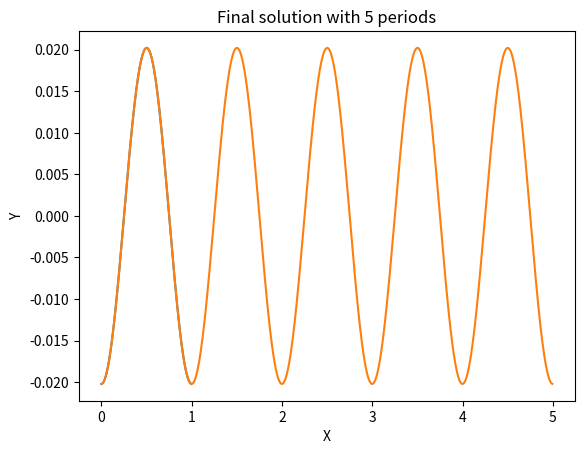

Generate this figure with matplotlib:
import numpy as np
import matplotlib.pyplot as plt

#XI.9.5

def f(x):
    return np.cos(2 * np.pi * x)

def P2(x):
    return 10 + np.sin(2 * np.pi * x)

def progon(A, r, N, h):
    h2 = h**2
    for n in range(1, N - 1):
        A[n][n - 1] = 1.0/h2
        A[n][n]     = -2.0/h2 - P2(n * h)
        A[n][n + 1] = 1.0/h2

        r[n] = f(n * h)
   
    A[0][0]     = -2.0/h2 - P2(0)
    A[0][1]     = 1.0/h2
    A[0][N - 1] = 1.0/h2
    r[0]        = f(0)

    A[N - 1][0]     = 1.0/h2
    A[N - 1][N - 2] = 1.0/h2
    A[N - 1][N - 1] = -2.0/h2 - P2(1.0 - h)
    r[N - 1] = f(1.0 - h)


def main():
    h = 0.005
    N = int(1.0/h)
    assert (N * h == 1)
    A = np.zeros((N, N))
    r = np.zeros(N)

    progon(A, r, N, h)

    ys = np.linalg.solve(A, r)
    xs = np.arange(0, 1.0, h)

    plt.grid()
    plt.xlabel("X")
    plt.ylabel("Y")
    plt.title("Final solution without periods")
    plt.plot(xs, ys)
    plt.show()

    repetitions = 5

    plt.grid()
    plt.xlabel("X")
    plt.ylabel("Y")
    plt.title(f"Final solution with {repetitions} periods")
    plt.plot(np.arange(0, 1.0 * repetitions, h), np.tile(ys, repetitions))
    plt.show()


if __name__ == "__main__":
  main()
